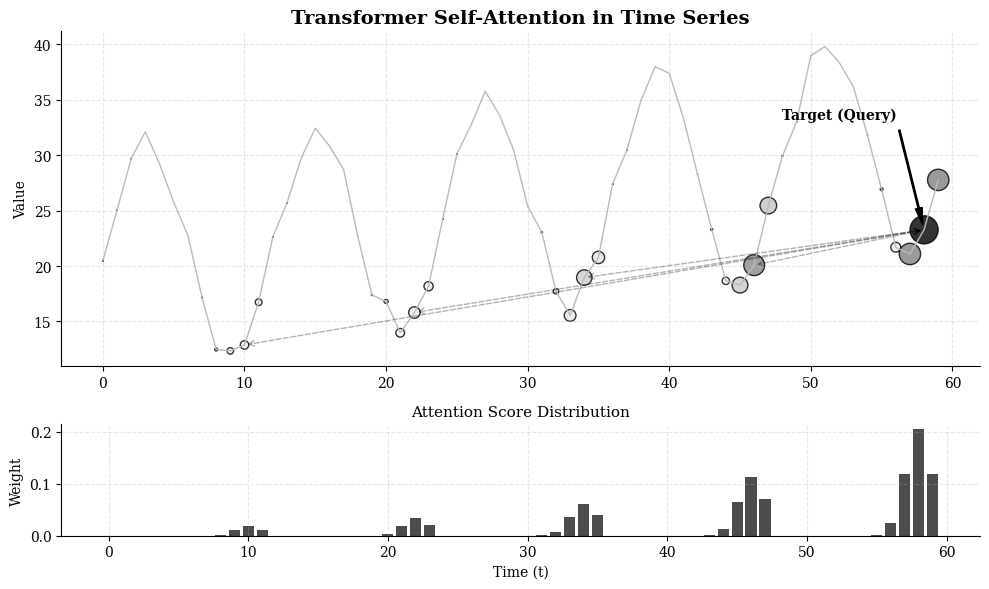

This figure's Python source: (Note: this script raises an exception after producing the figure.)
import numpy as np
import matplotlib.pyplot as plt
import os

# Set aesthetic parameters for black and white
plt.rcParams.update({
    "text.color": "black",
    "axes.labelcolor": "black",
    "axes.edgecolor": "black",
    "xtick.color": "black",
    "ytick.color": "black",
    "font.family": "serif"
})

def save_attention_viz():
    n = 60
    t = np.arange(n)
    
    # Generate a synthetic time series with seasonality
    np.random.seed(42)
    seasonal = 10 * np.sin(2 * np.pi * t / 12)
    trend = 0.2 * t
    noise = np.random.normal(0, 1, n)
    y = seasonal + trend + noise + 20
    
    # Target index (current time step)
    target_idx = 58
    
    # Simulate attention weights
    # High attention to same seasonal phase (t-12, t-24, t-36...)
    attention_weights = np.zeros(n)
    for i in range(n):
        dist = abs(i - target_idx)
        # Seasonal similarity
        seasonal_sim = np.exp(-0.5 * ((i % 12 - target_idx % 12) / 1.0)**2)
        # Recency bias
        recency = np.exp(-0.05 * dist)
        attention_weights[i] = seasonal_sim * recency
    
    # Normalize weights
    attention_weights /= np.sum(attention_weights)
    
    fig, (ax1, ax2) = plt.subplots(2, 1, figsize=(10, 6), facecolor='white', gridspec_kw={'height_ratios': [3, 1]})
    
    # 1. Time Series Plot with Attention Highlights
    ax1.plot(t, y, color='#bbbbbb', linewidth=1, label='Time Series')
    ax1.scatter(t, y, c=attention_weights, cmap='Greys', s=attention_weights*2000, edgecolors='black', alpha=0.8, label='Attention Intensity')
    ax1.annotate('Target (Query)', xy=(target_idx, y[target_idx]), xytext=(target_idx-10, y[target_idx]+10),
                 arrowprops=dict(facecolor='black', shrink=0.05, width=1, headwidth=5),
                 fontsize=10, fontweight='bold')
    
    # Mark seasonal peaks that get high attention
    for lag in [12, 24, 36, 48]:
        idx = target_idx - lag
        if idx >= 0:
            ax1.annotate('', xy=(idx, y[idx]), xytext=(target_idx, y[target_idx]),
                         arrowprops=dict(arrowstyle='<->', color='black', alpha=0.3, linestyle='--'))

    ax1.set_title('Transformer Self-Attention in Time Series', fontsize=14, fontweight='bold')
    ax1.set_ylabel('Value')
    ax1.grid(True, linestyle='--', alpha=0.3)
    ax1.spines['top'].set_visible(False)
    ax1.spines['right'].set_visible(False)
    
    # 2. Attention Weights Heatmap/Bar
    ax2.bar(t, attention_weights, color='black', alpha=0.7)
    ax2.set_ylabel('Weight')
    ax2.set_xlabel('Time (t)')
    ax2.set_title('Attention Score Distribution', fontsize=11)
    ax2.grid(True, linestyle='--', alpha=0.3)
    ax2.spines['top'].set_visible(False)
    ax2.spines['right'].set_visible(False)
    
    plt.tight_layout()
    
    output_path = r'c:\Dev\book-datascience\content\graphics\ch09\9-6-1-attention-viz.png'
    os.makedirs(os.path.dirname(output_path), exist_ok=True)
    plt.savefig(output_path, dpi=300, bbox_inches='tight')
    plt.close()
    print(f"Saved: {output_path}")

if __name__ == "__main__":
    save_attention_viz()
